Photos from the image-classification dataset "DATASETPDI" in the GitHub repository xNikoBM/SkyViewFacor. Its 2 classes are: CIELO, estructura.

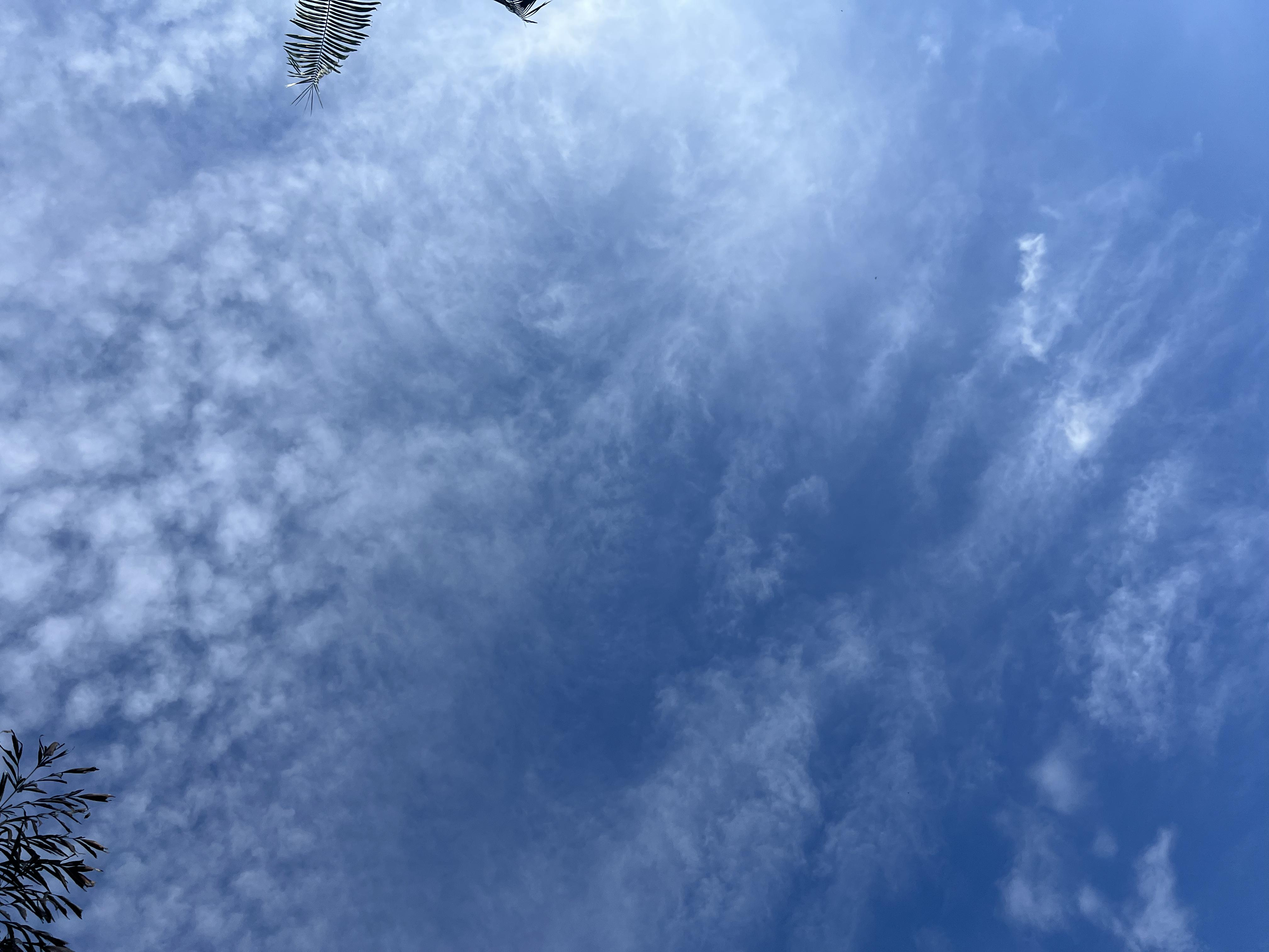
Label: CIELO

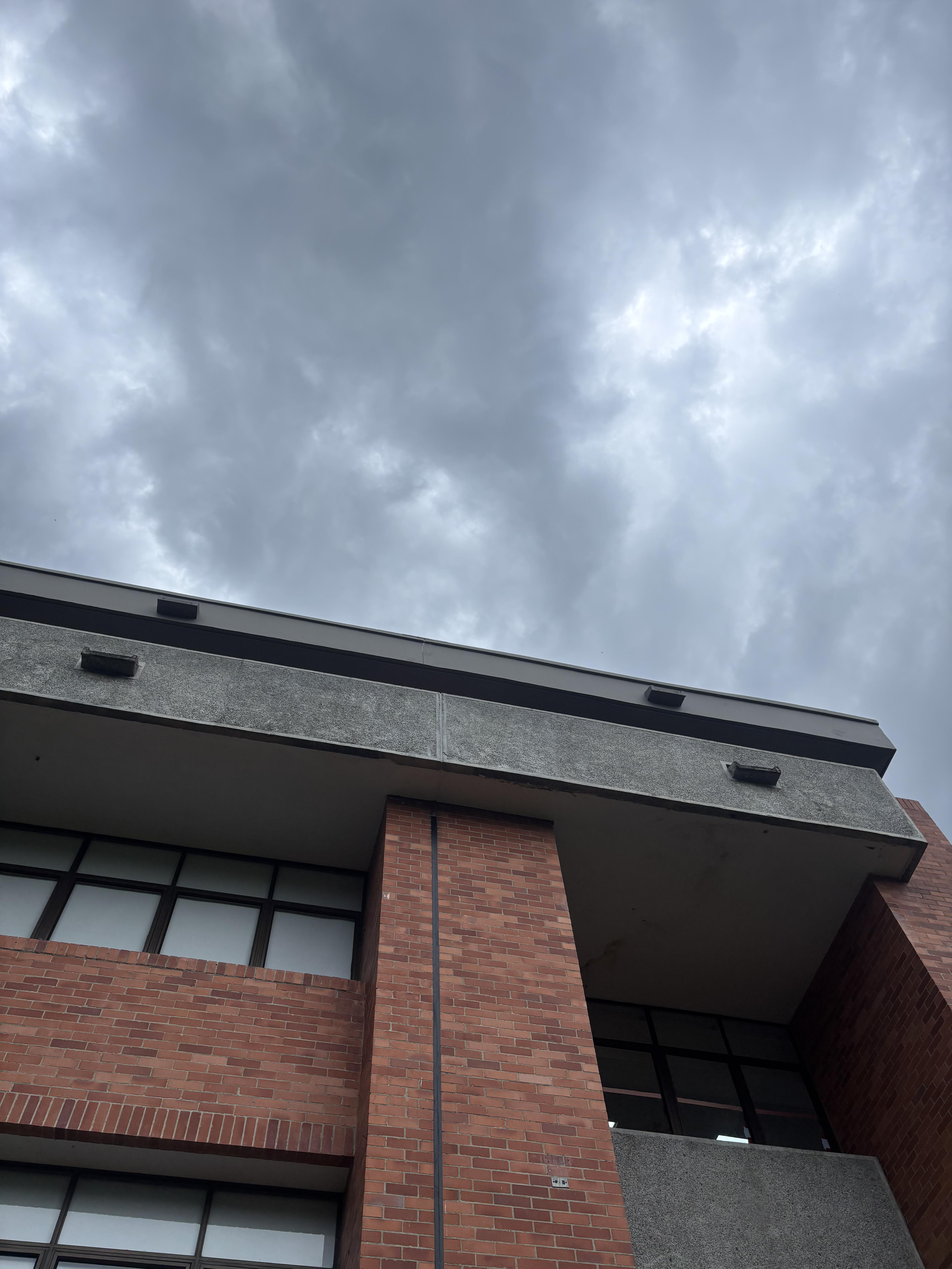
Label: estructura

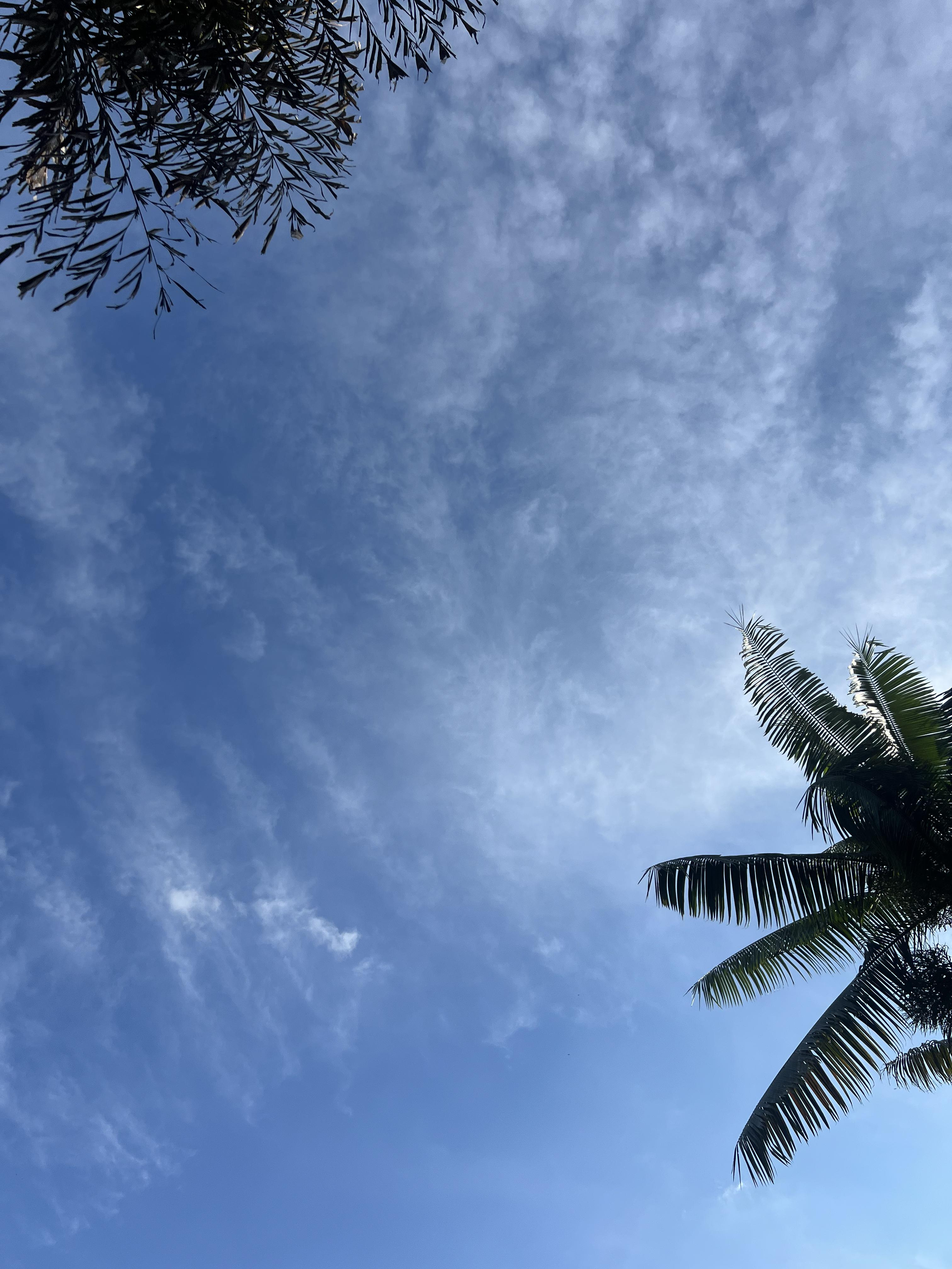
Label: CIELO

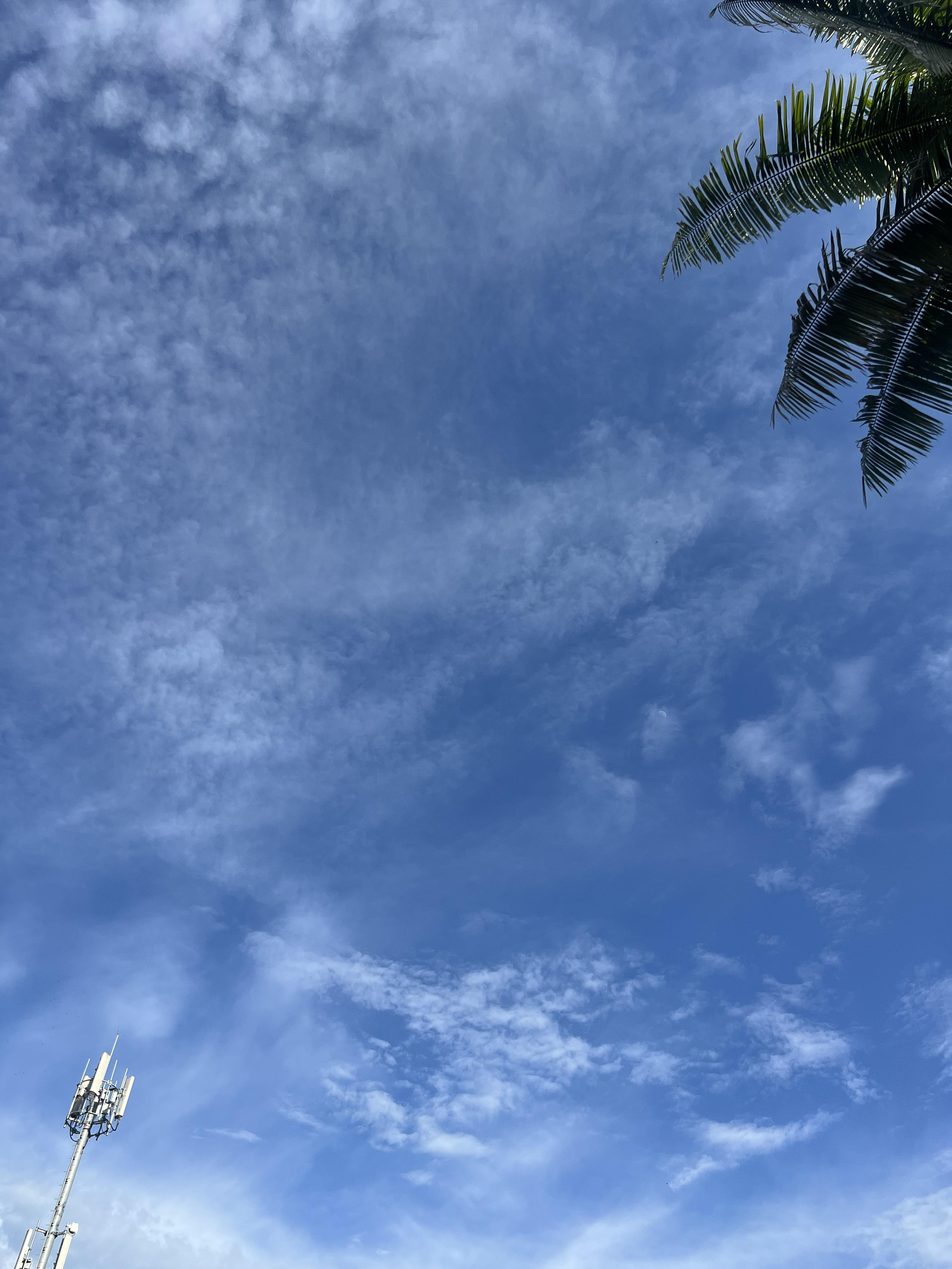
Label: CIELO

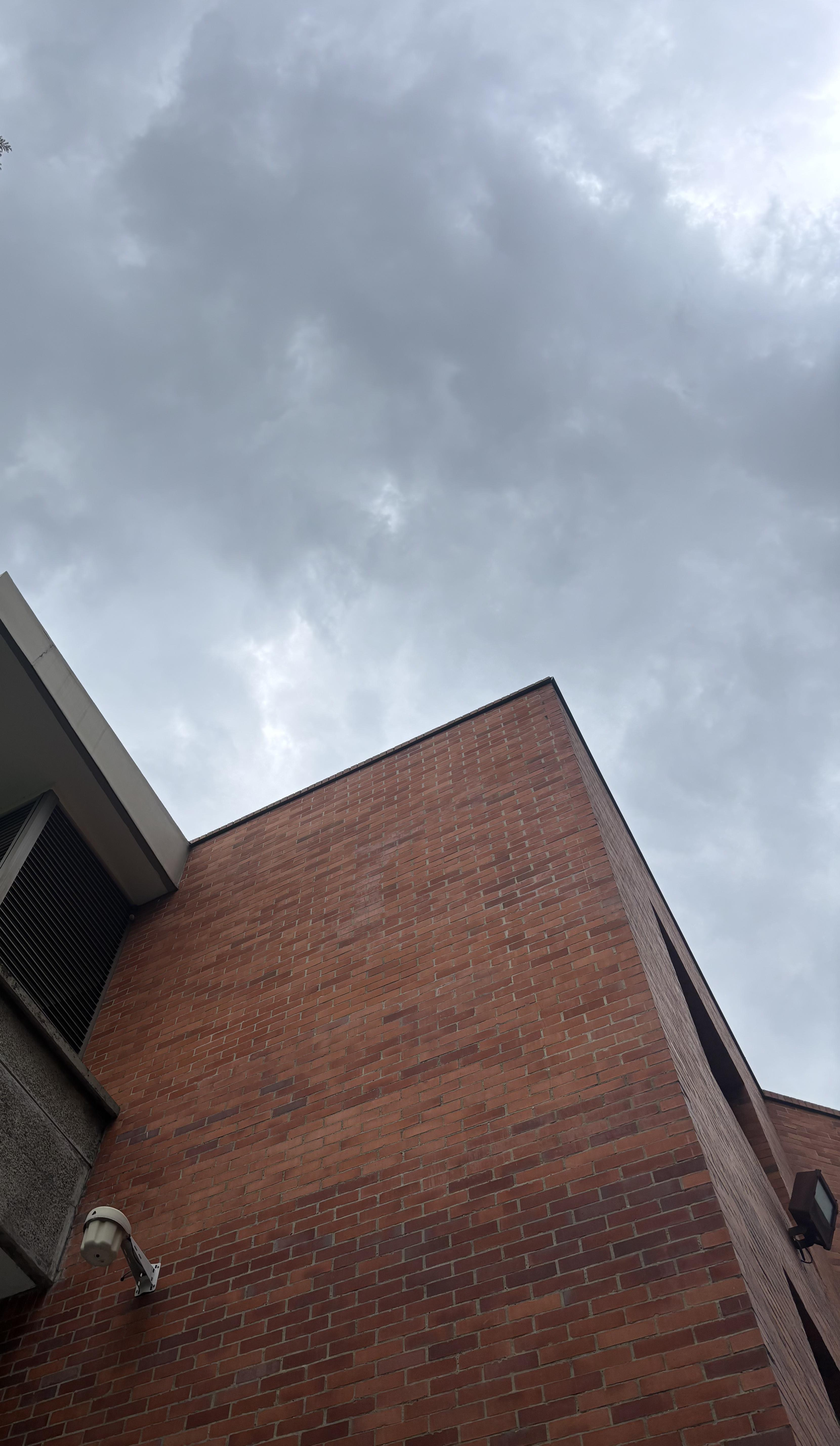
Label: estructura

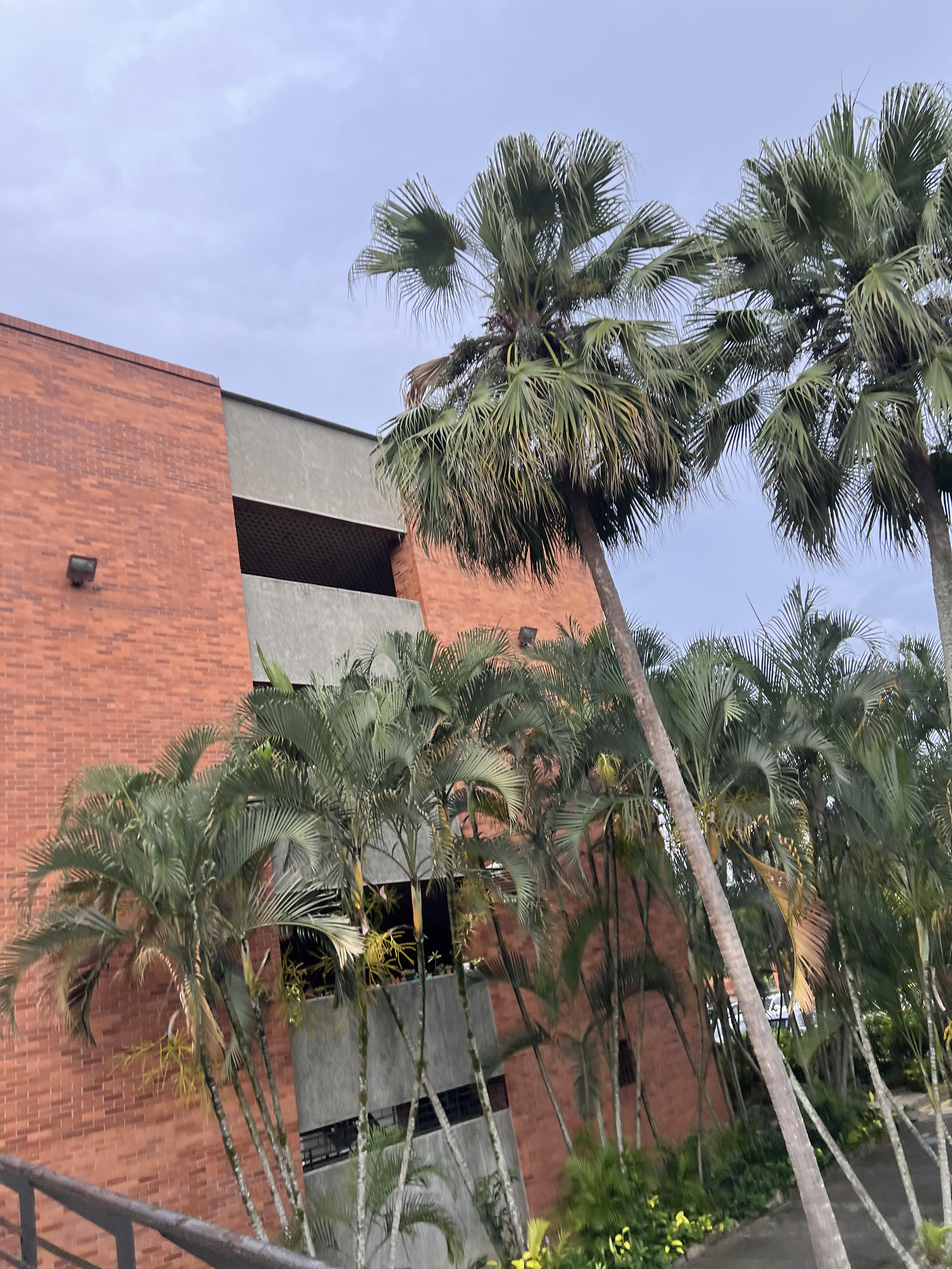
Label: estructura
